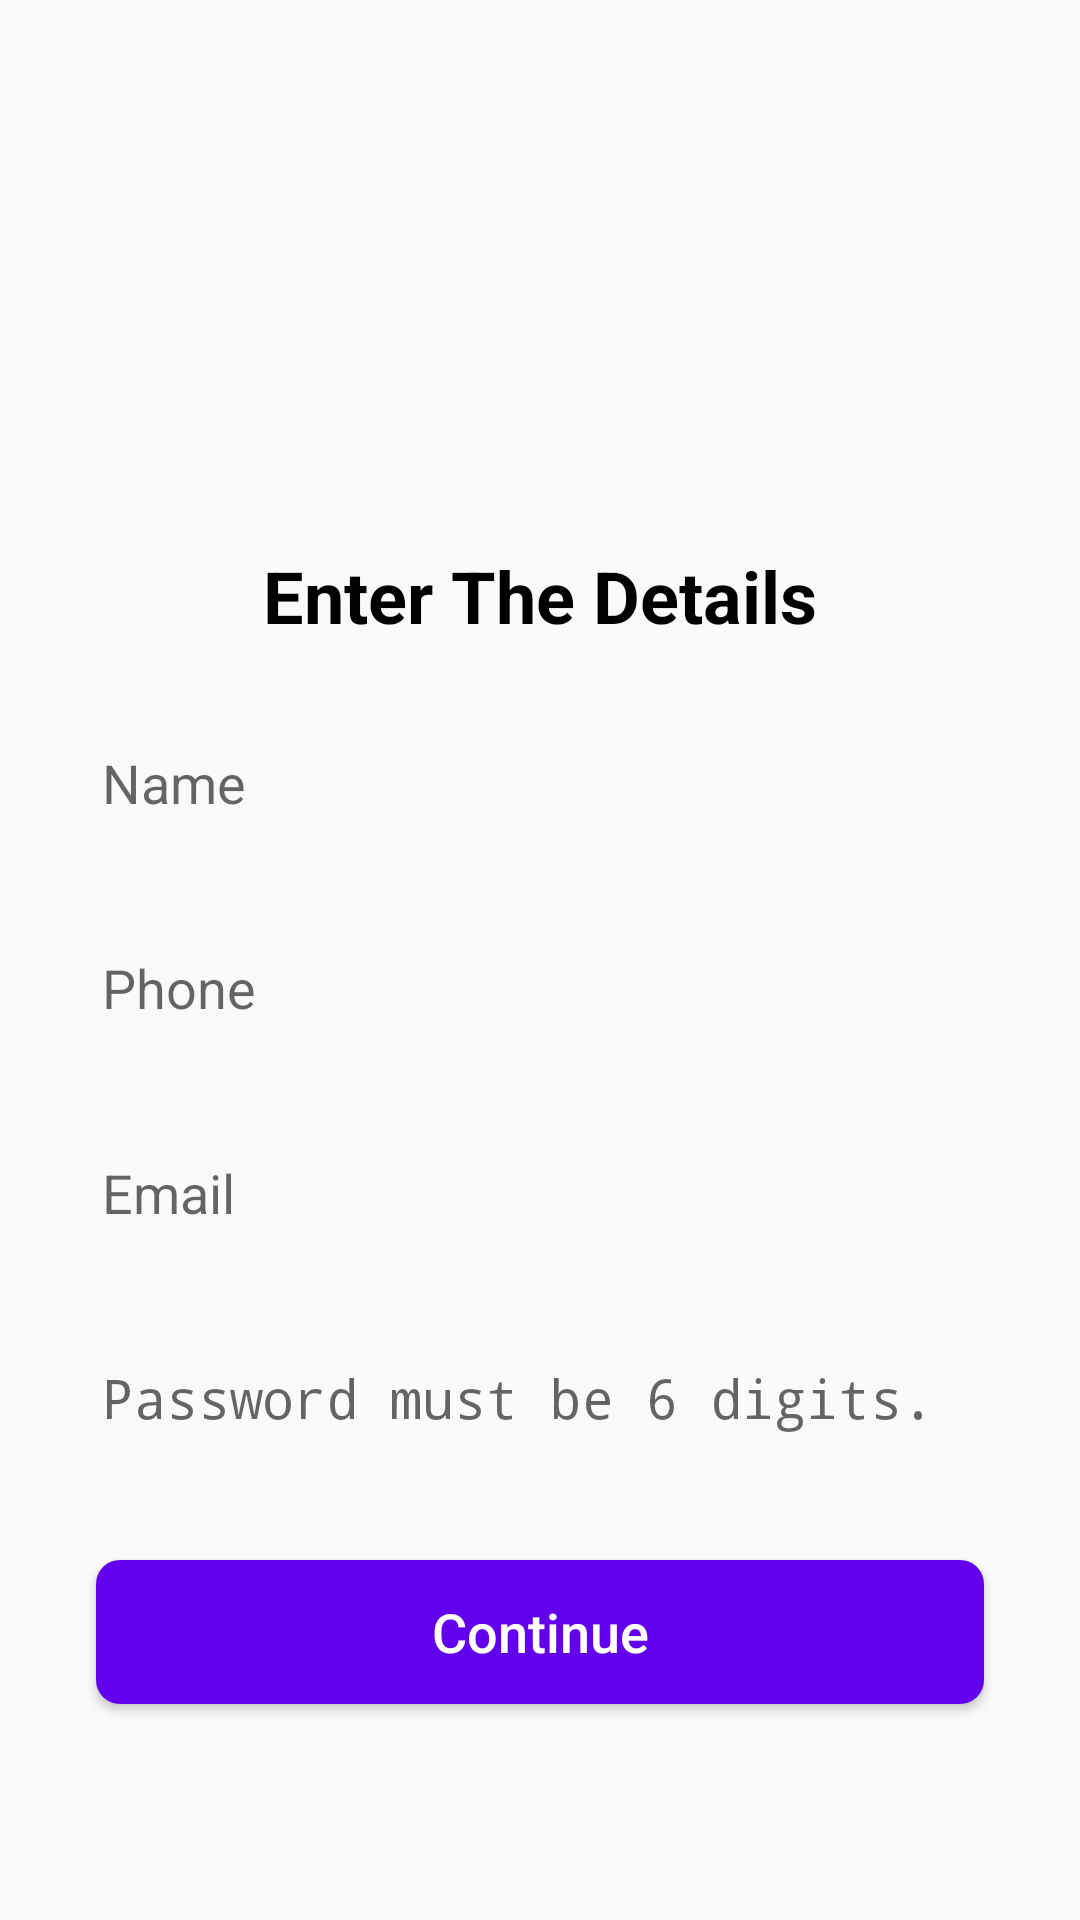

Android layout source for this screen:
<!-- AndroidManifest.xml: activity theme Theme.Noaction -->
<!-- res/layout/activity_register.xml -->
<?xml version="1.0" encoding="utf-8"?>
<androidx.constraintlayout.widget.ConstraintLayout xmlns:android="http://schemas.android.com/apk/res/android"
    xmlns:app="http://schemas.android.com/apk/res-auto"
    xmlns:tools="http://schemas.android.com/tools"
    android:layout_width="match_parent"
    android:layout_height="match_parent"
    android:background="@drawable/ic_iphone_6__7__8_plus___1"
    tools:context="com.kotlin.loginapp.RegisterActivity">

    <EditText
        android:id="@+id/EmailRegister"
        android:layout_width="0dp"
        android:layout_height="wrap_content"
        android:layout_marginStart="24dp"
        android:layout_marginEnd="24dp"
        android:layout_marginBottom="24dp"
        android:background="@drawable/custom_input"
        android:elevation="2dp"
        android:ems="10"
        android:hint="Email"
        android:inputType="textEmailAddress"
        android:padding="10dp"
        app:layout_constraintBottom_toTopOf="@+id/PasswordRegister"
        app:layout_constraintEnd_toEndOf="parent"
        app:layout_constraintStart_toStartOf="parent" />

    <TextView
        android:id="@+id/textView2"
        android:layout_width="wrap_content"
        android:layout_height="wrap_content"
        android:layout_marginBottom="24dp"
        android:text="Enter The Details"
        android:textColor="#000000"
        android:textSize="24sp"
        android:textStyle="bold"
        app:layout_constraintBottom_toTopOf="@+id/Name"
        app:layout_constraintEnd_toEndOf="@+id/Name"
        app:layout_constraintStart_toStartOf="@+id/Name" />

    <EditText
        android:id="@+id/Phone"
        android:layout_width="0dp"
        android:layout_height="wrap_content"
        android:layout_marginStart="24dp"
        android:layout_marginEnd="24dp"
        android:layout_marginBottom="24dp"
        android:background="@drawable/custom_input"
        android:elevation="2dp"
        android:ems="10"
        android:hint="Phone"
        android:inputType="number"
        android:padding="10dp"
        app:layout_constraintBottom_toTopOf="@+id/EmailRegister"
        app:layout_constraintEnd_toEndOf="parent"
        app:layout_constraintHorizontal_bias="0.0"
        app:layout_constraintStart_toStartOf="parent" />

    <EditText
        android:id="@+id/PasswordRegister"
        android:layout_width="0dp"
        android:layout_height="wrap_content"
        android:layout_marginStart="24dp"
        android:layout_marginEnd="24dp"
        android:layout_marginBottom="32dp"
        android:background="@drawable/custom_input"
        android:elevation="2dp"
        android:ems="10"
        android:hint="Password must be 6 digits."
        android:inputType="textPassword"
        android:padding="10dp"
        app:layout_constraintBottom_toTopOf="@+id/Continue"
        app:layout_constraintEnd_toEndOf="parent"
        app:layout_constraintStart_toStartOf="parent" />

    <EditText
        android:id="@+id/Name"
        android:layout_width="0dp"
        android:layout_height="wrap_content"
        android:layout_marginStart="24dp"
        android:layout_marginEnd="24dp"
        android:layout_marginBottom="24dp"
        android:background="@drawable/custom_input"
        android:elevation="2dp"
        android:ems="10"
        android:hint="Name"
        android:inputType="textPersonName"
        android:padding="10dp"
        app:layout_constraintBottom_toTopOf="@+id/Phone"
        app:layout_constraintEnd_toEndOf="parent"
        app:layout_constraintStart_toStartOf="parent" />

    <Button
        android:id="@+id/Continue"
        android:layout_width="0dp"
        android:layout_height="wrap_content"
        android:layout_marginStart="32dp"
        android:layout_marginEnd="32dp"
        android:layout_marginBottom="72dp"
        android:background="@drawable/custom_button"
        android:textColor="@color/white"
        android:text="Continue"
        android:textAllCaps="false"
        android:textSize="18sp"
        app:layout_constraintBottom_toBottomOf="parent"
        app:layout_constraintEnd_toEndOf="parent"
        app:layout_constraintHorizontal_bias="0.0"
        app:layout_constraintStart_toStartOf="parent" />
</androidx.constraintlayout.widget.ConstraintLayout>
<!-- resources referenced by this layout -->
<resources>
  <!-- drawable custom_button (drawable) -->
  <?xml version="1.0" encoding="utf-8"?>
  <shape android:shape="rectangle" xmlns:android="http://schemas.android.com/apk/res/android">
  <solid android:color="@color/design_default_color_primary"/>
      <corners android:radius="8dp"/>
  </shape>
  <style name="Theme.Noaction" parent="Theme.AppCompat.Light">
          
          <item name="colorPrimary">@color/purple_500</item>
          <item name="colorPrimaryVariant">@color/purple_700</item>
          <item name="colorOnPrimary">@color/white</item>
          
          <item name="colorSecondary">@color/teal_200</item>
          <item name="colorSecondaryVariant">@color/teal_700</item>
          <item name="colorOnSecondary">@color/black</item>
          
  
          
  
          <item name="windowNoTitle">true</item>
  
          <item name="android:windowLightStatusBar">true</item>
  
          <item name="android:statusBarColor" tools:targetApi="l">?attr/colorOnPrimary</item>
  
  
      </style>
  <!-- not gathered from this repository: default colours our renderer supplied (Android Studio template values) -->
  <color name="purple_500">#FF6200EE</color>
  <color name="purple_700">#FF3700B3</color>
  <color name="teal_200">#FF03DAC5</color>
  <color name="teal_700">#FF018786</color>
  <color name="black">#FF000000</color>
  <color name="white">#FFFFFFFF</color>
</resources>
